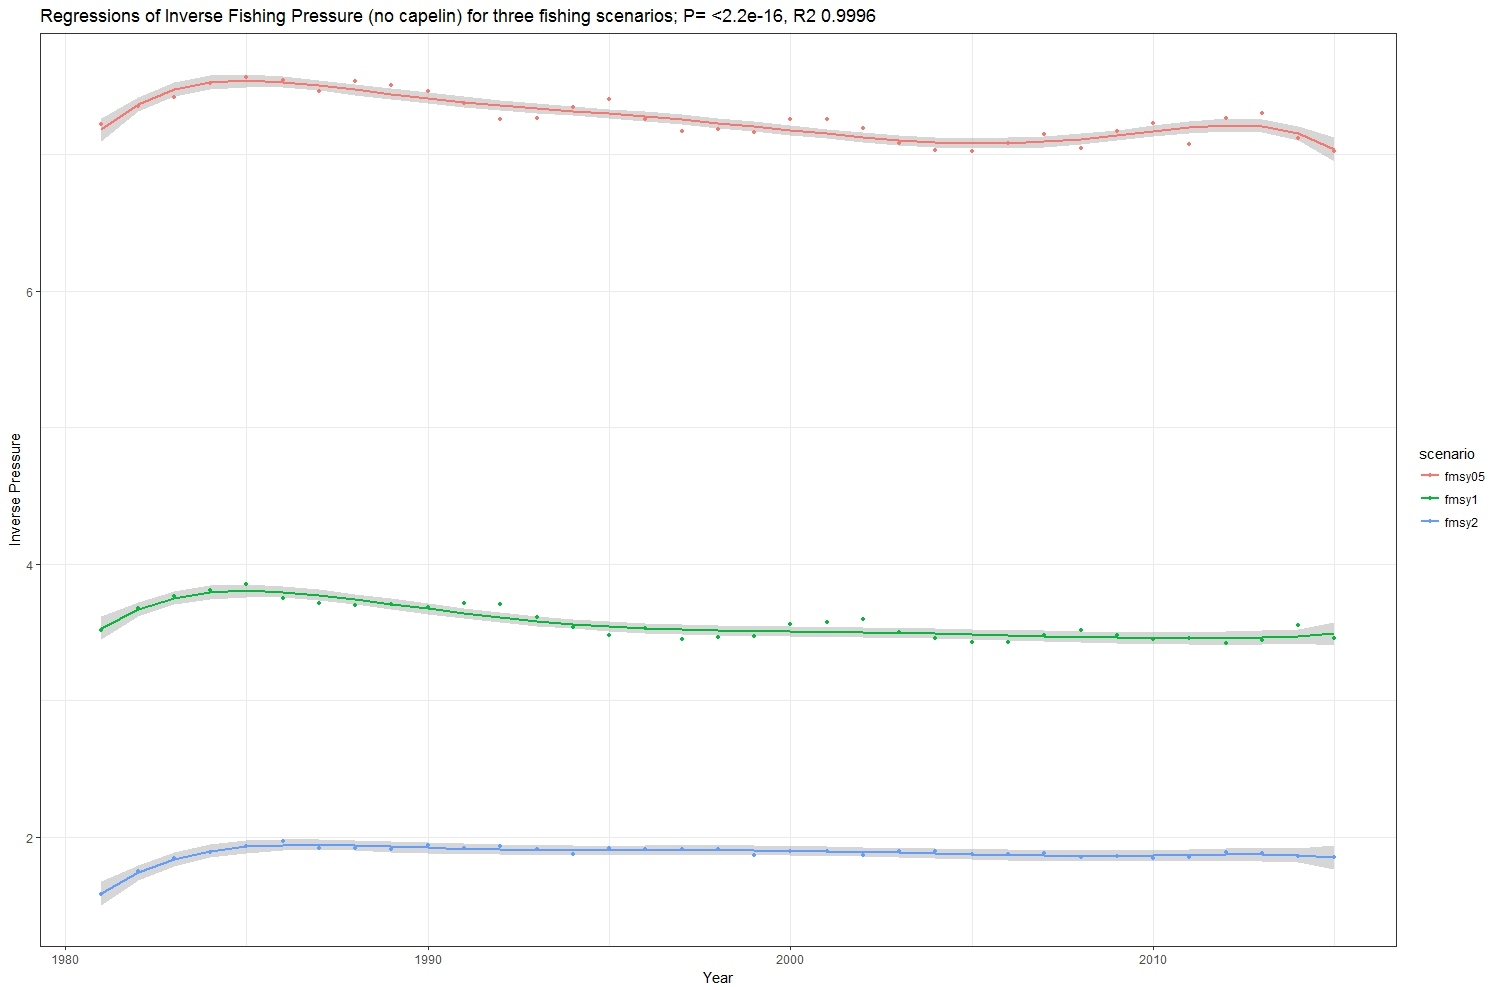

The table this chart was drawn from, first rows:
year, scenario, inversepressure
1981, fmsy05, 7.218
1982, fmsy05, 7.356
1983, fmsy05, 7.416
1984, fmsy05, 7.519
1985, fmsy05, 7.567
1986, fmsy05, 7.54
1987, fmsy05, 7.461
1988, fmsy05, 7.536
1989, fmsy05, 7.507
1990, fmsy05, 7.463
1991, fmsy05, 7.372
1992, fmsy05, 7.256
1993, fmsy05, 7.263
1994, fmsy05, 7.344
1995, fmsy05, 7.401
1996, fmsy05, 7.261
1997, fmsy05, 7.173
1998, fmsy05, 7.185
1999, fmsy05, 7.165
2000, fmsy05, 7.258
2001, fmsy05, 7.261
2002, fmsy05, 7.195
2003, fmsy05, 7.085
2004, fmsy05, 7.034
2005, fmsy05, 7.026
2006, fmsy05, 7.081
2007, fmsy05, 7.147
2008, fmsy05, 7.042
2009, fmsy05, 7.167
2010, fmsy05, 7.227
2011, fmsy05, 7.076
2012, fmsy05, 7.267
2013, fmsy05, 7.299
2014, fmsy05, 7.117
2015, fmsy05, 7.026
1981, fmsy1, 3.518
1982, fmsy1, 3.677
1983, fmsy1, 3.768
1984, fmsy1, 3.81
1985, fmsy1, 3.85
1986, fmsy1, 3.749
1987, fmsy1, 3.714
1988, fmsy1, 3.701
1989, fmsy1, 3.705
1990, fmsy1, 3.686
1991, fmsy1, 3.711
1992, fmsy1, 3.703
1993, fmsy1, 3.609
1994, fmsy1, 3.538
1995, fmsy1, 3.478
1996, fmsy1, 3.529
1997, fmsy1, 3.452
1998, fmsy1, 3.465
1999, fmsy1, 3.474
2000, fmsy1, 3.558
2001, fmsy1, 3.574
2002, fmsy1, 3.593
2003, fmsy1, 3.498
2004, fmsy1, 3.458
2005, fmsy1, 3.431
... 45 more rows
